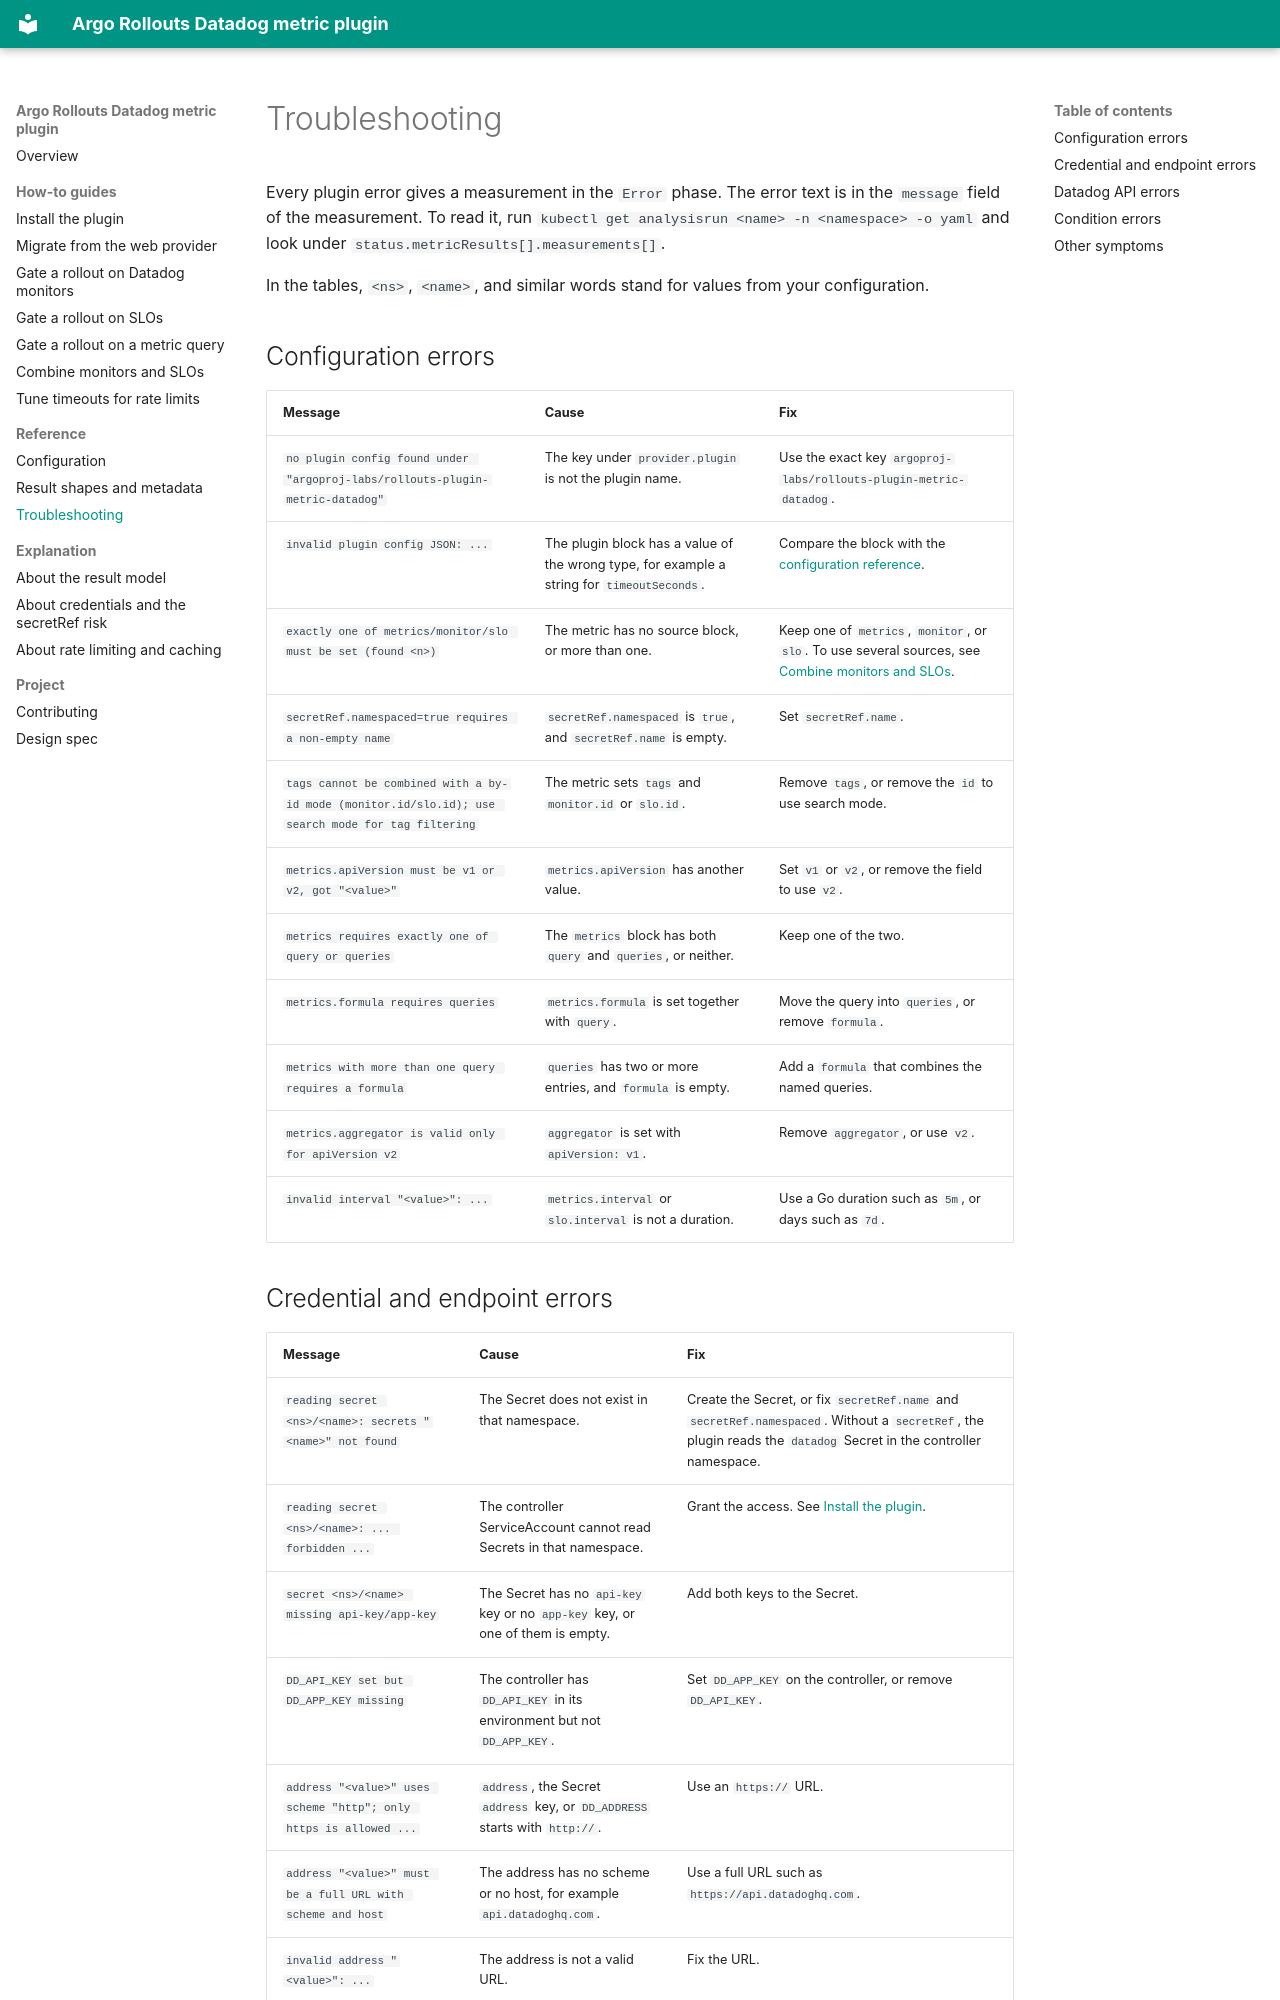

repository: argoproj-labs/rollouts-plugin-metric-datadog · page: reference/troubleshooting/index.html · generator: mkdocs

# Troubleshooting

Every plugin error gives a measurement in the `Error` phase. The error text is in the `message` field of the measurement. To read it, run `kubectl get analysisrun <name> -n <namespace> -o yaml` and look under `status.metricResults[].measurements[]`.

In the tables, `<ns>`, `<name>`, and similar words stand for values from your configuration.

## Configuration errors

| Message | Cause | Fix |
|---|---|---|
| `no plugin config found under "argoproj-labs/rollouts-plugin-metric-datadog"` | The key under `provider.plugin` is not the plugin name. | Use the exact key `argoproj-labs/rollouts-plugin-metric-datadog`. |
| `invalid plugin config JSON: ...` | The plugin block has a value of the wrong type, for example a string for `timeoutSeconds`. | Compare the block with the [configuration reference](configuration.md). |
| `exactly one of metrics/monitor/slo must be set (found <n>)` | The metric has no source block, or more than one. | Keep one of `metrics`, `monitor`, or `slo`. To use several sources, see [Combine monitors and SLOs](../how-to/combine-sources.md). |
| `secretRef.namespaced=true requires a non-empty name` | `secretRef.namespaced` is `true`, and `secretRef.name` is empty. | Set `secretRef.name`. |
| `tags cannot be combined with a by-id mode (monitor.id/slo.id); use search mode for tag filtering` | The metric sets `tags` and `monitor.id` or `slo.id`. | Remove `tags`, or remove the `id` to use search mode. |
| `metrics.apiVersion must be v1 or v2, got "<value>"` | `metrics.apiVersion` has another value. | Set `v1` or `v2`, or remove the field to use `v2`. |
| `metrics requires exactly one of query or queries` | The `metrics` block has both `query` and `queries`, or neither. | Keep one of the two. |
| `metrics.formula requires queries` | `metrics.formula` is set together with `query`. | Move the query into `queries`, or remove `formula`. |
| `metrics with more than one query requires a formula` | `queries` has two or more entries, and `formula` is empty. | Add a `formula` that combines the named queries. |
| `metrics.aggregator is valid only for apiVersion v2` | `aggregator` is set with `apiVersion: v1`. | Remove `aggregator`, or use `v2`. |
| `invalid interval "<value>": ...` | `metrics.interval` or `slo.interval` is not a duration. | Use a Go duration such as `5m`, or days such as `7d`. |

## Credential and endpoint errors

| Message | Cause | Fix |
|---|---|---|
| `reading secret <ns>/<name>: secrets "<name>" not found` | The Secret does not exist in that namespace. | Create the Secret, or fix `secretRef.name` and `secretRef.namespaced`. Without a `secretRef`, the plugin reads the `datadog` Secret in the controller namespace. |
| `reading secret <ns>/<name>: ... forbidden ...` | The controller ServiceAccount cannot read Secrets in that namespace. | Grant the access. See [Install the plugin](../how-to/install.md#rbac). |
| `secret <ns>/<name> missing api-key/app-key` | The Secret has no `api-key` key or no `app-key` key, or one of them is empty. | Add both keys to the Secret. |
| `DD_API_KEY set but DD_APP_KEY missing` | The controller has `DD_API_KEY` in its environment but not `DD_APP_KEY`. | Set `DD_APP_KEY` on the controller, or remove `DD_API_KEY`. |
| `address "<value>" uses scheme "http"; only https is allowed ...` | `address`, the Secret `address` key, or `DD_ADDRESS` starts with `http://`. | Use an `https://` URL. |
| `address "<value>" must be a full URL with scheme and host` | The address has no scheme or no host, for example `api.datadoghq.com`. | Use a full URL such as `https://api.datadoghq.com`. |
| `invalid address "<value>": ...` | The address is not a valid URL. | Fix the URL. |
